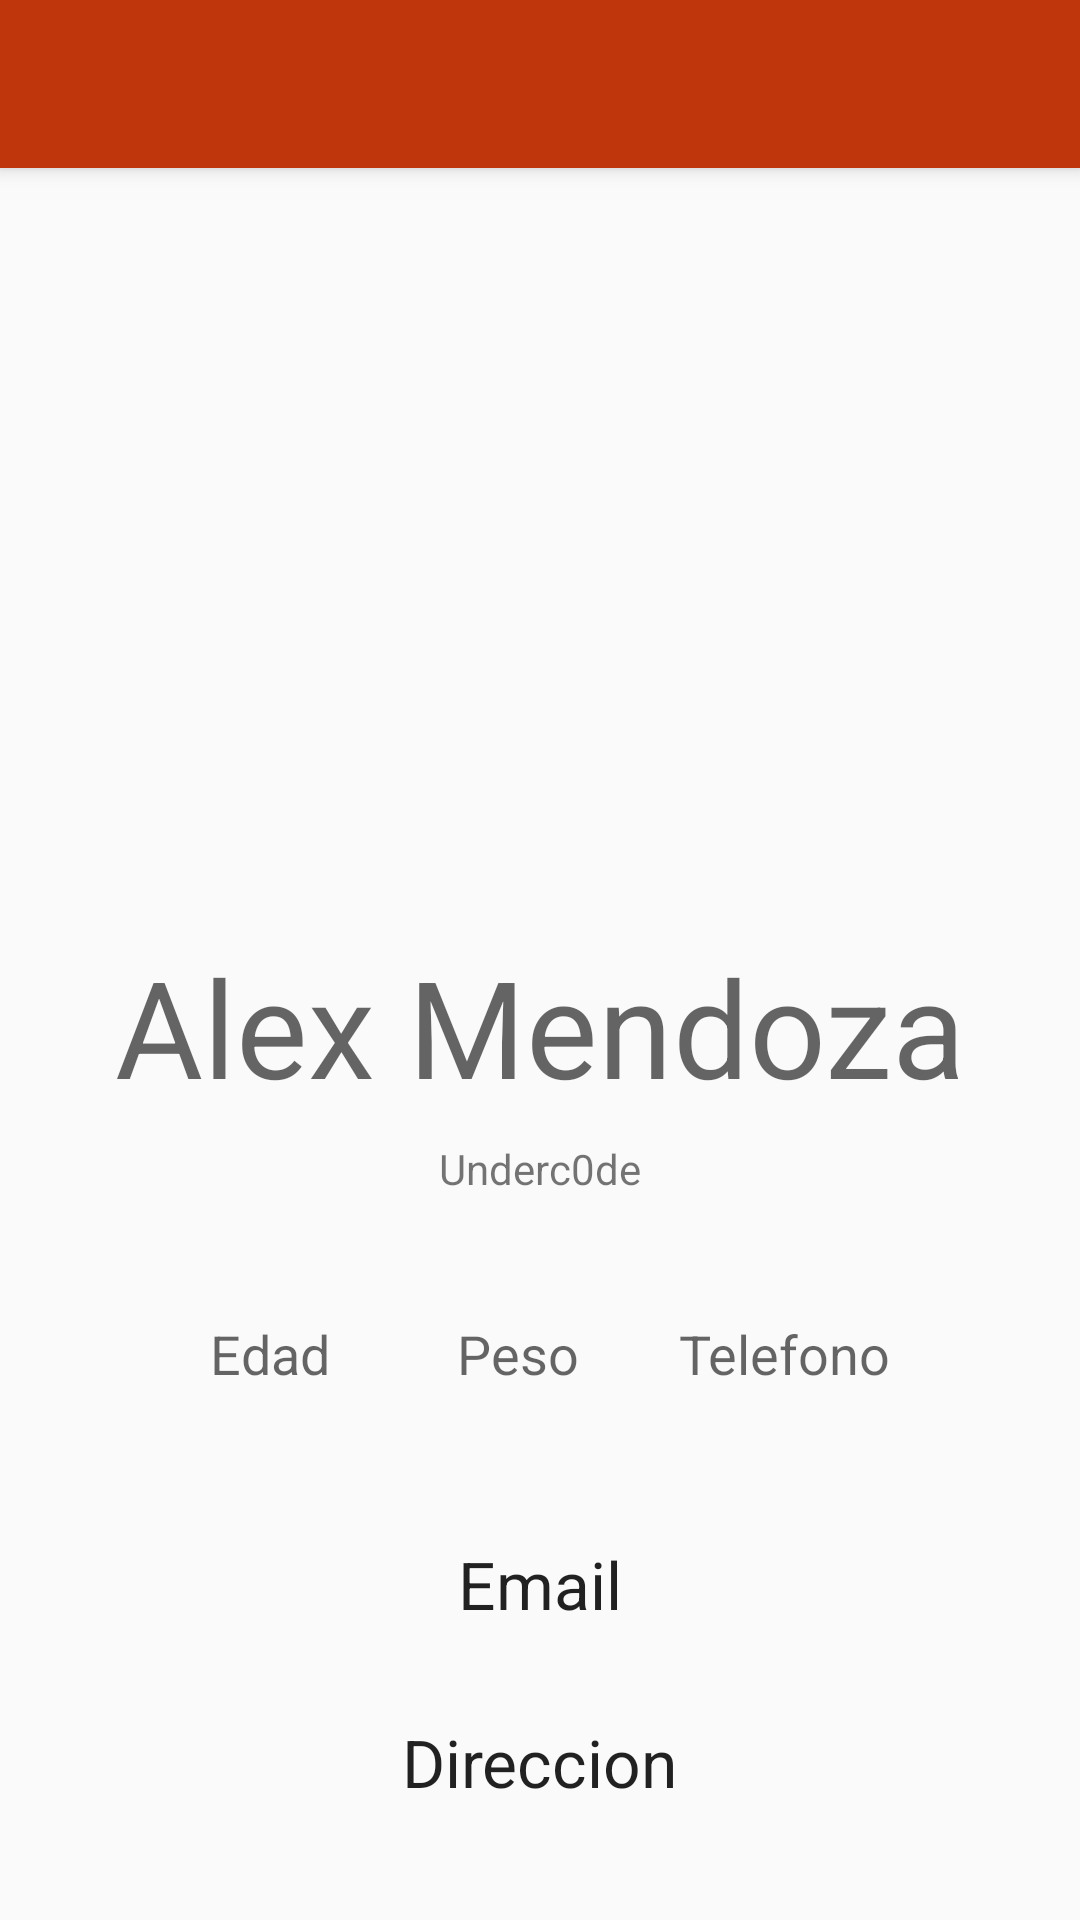

Reconstruct the res/layout file that produces this screen, plus the resources it refers to.
<!-- AndroidManifest.xml: application theme AppTheme -->
<!-- res/layout/activity_detalle.xml -->
<?xml version="1.0" encoding="utf-8"?>
<androidx.constraintlayout.widget.ConstraintLayout xmlns:android="http://schemas.android.com/apk/res/android"
    xmlns:app="http://schemas.android.com/apk/res-auto"
    xmlns:tools="http://schemas.android.com/tools"
    android:layout_width="match_parent"
    android:layout_height="match_parent"
    tools:context=".DetalleActivity">

    <androidx.appcompat.widget.Toolbar
        android:id="@+id/toolbar"
        android:layout_width="match_parent"
        android:layout_height="?attr/actionBarSize"
        android:background="?attr/colorPrimary"
        android:elevation="4dp"
        android:theme="@style/ThemeOverlay.AppCompat.Dark.ActionBar"
        app:layout_constraintEnd_toEndOf="parent"
        app:layout_constraintStart_toStartOf="parent"
        app:layout_constraintTop_toTopOf="parent"
        app:popupTheme="@style/Theme.AppCompat.Light" />

    <ImageView
        android:id="@+id/iv_detalle"
        android:layout_width="253dp"
        android:layout_height="220dp"
        android:layout_marginStart="70dp"
        android:layout_marginTop="20dp"
        android:layout_marginEnd="70dp"
        android:contentDescription="@string/item_search"
        app:layout_constraintEnd_toEndOf="parent"
        app:layout_constraintStart_toStartOf="parent"
        app:layout_constraintTop_toBottomOf="@+id/toolbar"
        app:srcCompat="@drawable/foto_04" />

    <TextView
        android:id="@+id/et_nombre_detalle"
        android:layout_width="wrap_content"
        android:layout_height="wrap_content"
        android:layout_marginStart="20dp"
        android:layout_marginTop="16dp"
        android:layout_marginEnd="20dp"
        android:text="@string/tv_nombre"
        android:textAppearance="@style/TextAppearance.AppCompat.Display2"
        app:layout_constraintEnd_toEndOf="parent"
        app:layout_constraintStart_toStartOf="parent"
        app:layout_constraintTop_toBottomOf="@+id/iv_detalle" />

    <TextView
        android:id="@+id/et_empresa_detalle"
        android:layout_width="wrap_content"
        android:layout_height="wrap_content"
        android:layout_marginStart="20dp"
        android:layout_marginTop="8dp"
        android:layout_marginEnd="20dp"
        android:text="@string/tv_empresa"
        app:layout_constraintEnd_toEndOf="parent"
        app:layout_constraintStart_toStartOf="parent"
        app:layout_constraintTop_toBottomOf="@+id/et_nombre_detalle" />

    <TextView
        android:id="@+id/et_edad_detalle"
        android:layout_width="wrap_content"
        android:layout_height="wrap_content"
        android:layout_marginStart="70dp"
        android:layout_marginTop="40dp"
        android:text="@string/item_edad"
        android:textAppearance="@style/TextAppearance.AppCompat.Medium"
        app:layout_constraintStart_toStartOf="parent"
        app:layout_constraintTop_toBottomOf="@+id/et_empresa_detalle" />

    <TextView
        android:id="@+id/et_peso_detalle"
        android:layout_width="wrap_content"
        android:layout_height="wrap_content"
        android:layout_marginStart="20dp"
        android:layout_marginTop="40dp"
        android:layout_marginEnd="20dp"
        android:text="@string/item_peso"
        android:textAppearance="@style/TextAppearance.AppCompat.Medium"
        app:layout_constraintEnd_toEndOf="parent"
        app:layout_constraintHorizontal_bias="0.131"
        app:layout_constraintStart_toEndOf="@+id/et_edad_detalle"
        app:layout_constraintTop_toBottomOf="@+id/et_empresa_detalle" />

    <TextView
        android:id="@+id/et_telefono_detalle"
        android:layout_width="wrap_content"
        android:layout_height="wrap_content"
        android:layout_marginStart="20dp"
        android:layout_marginTop="40dp"
        android:layout_marginEnd="50dp"
        android:text="@string/item_telefono"
        android:textAppearance="@style/TextAppearance.AppCompat.Medium"
        app:layout_constraintEnd_toEndOf="parent"
        app:layout_constraintStart_toEndOf="@+id/et_peso_detalle"
        app:layout_constraintTop_toBottomOf="@+id/et_empresa_detalle" />

    <TextView
        android:id="@+id/et_email_detalle"
        android:layout_width="wrap_content"
        android:layout_height="wrap_content"
        android:layout_marginStart="70dp"
        android:layout_marginTop="50dp"
        android:layout_marginEnd="70dp"
        android:text="@string/item_email"
        android:textAppearance="@style/TextAppearance.AppCompat.Large"
        app:layout_constraintEnd_toEndOf="parent"
        app:layout_constraintStart_toStartOf="parent"
        app:layout_constraintTop_toBottomOf="@+id/et_peso_detalle" />

    <TextView
        android:id="@+id/et_direccion_detalle"
        android:layout_width="wrap_content"
        android:layout_height="wrap_content"
        android:layout_marginStart="70dp"
        android:layout_marginTop="30dp"
        android:layout_marginEnd="70dp"
        android:text="@string/item_direccion"
        android:textAppearance="@style/TextAppearance.AppCompat.Large"
        app:layout_constraintEnd_toEndOf="parent"
        app:layout_constraintStart_toStartOf="parent"
        app:layout_constraintTop_toBottomOf="@+id/et_email_detalle" />
</androidx.constraintlayout.widget.ConstraintLayout>
<!-- resources referenced by this layout -->
<resources>
  <string name="item_direccion">Direccion</string>
  <string name="item_edad">Edad</string>
  <string name="item_email">Email</string>
  <string name="item_peso">Peso</string>
  <string name="item_search">Buscar</string>
  <string name="item_telefono">Telefono</string>
  <string name="tv_empresa">Underc0de</string>
  <string name="tv_nombre">Alex Mendoza</string>
  <style name="AppTheme" parent="Theme.AppCompat.Light.NoActionBar">
          
          <item name="colorPrimary">#bf360c</item>
          <item name="colorPrimaryDark">#870000</item>
          <item name="colorAccent">#f9683a</item>
      </style>
</resources>
